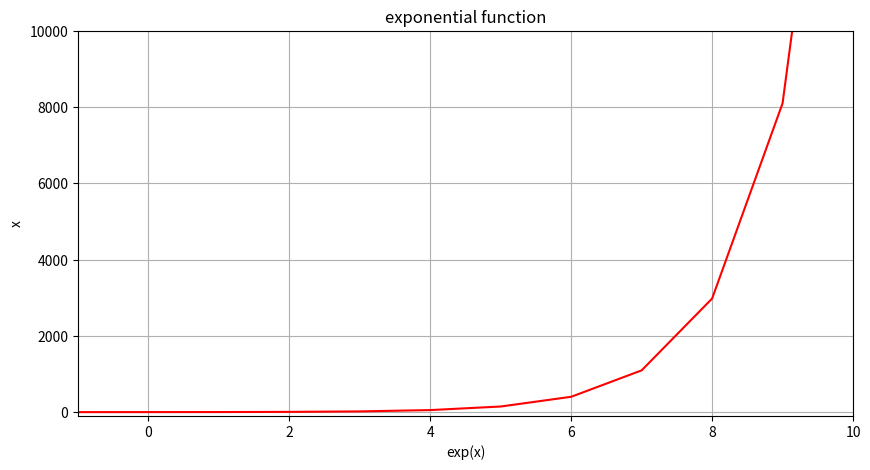

Python code for this plot:
import matplotlib.pyplot as plt
import math
npoints=50
x = list(range(-100, 100))
y = [math.exp(i) for i in x]

plt.figure(figsize=(10, 5))
plt.title('exponential function')
plt.ylabel('x')
plt.xlabel('exp(x)')
plt.plot(x, y, color="red")
plt.grid(True)
plt.xlim(-1,10)
plt.ylim(-100,10000)
plt.show()
